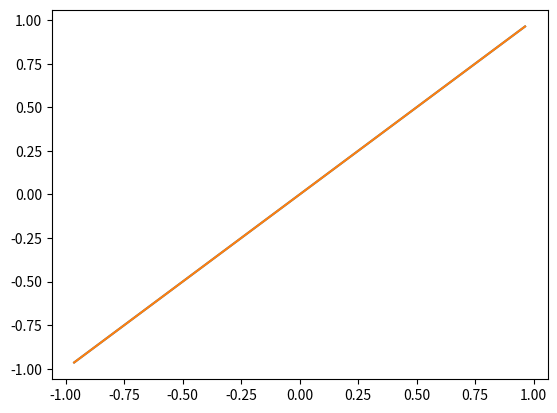

The matplotlib source for this figure:
import numpy as np
import matplotlib.pyplot as plt

def my_asin(x):
    k = 0
    a = x
    S = a
    
    while k < 500:
        k += 1
        R = ((2*k-1)**2*x*x)/((k*2)*(2*k+1))
        a = a*R
        S += a
        
    return S

a=-0.99999
b=0.99998
x = np.arange(a,b,0.05)
y = my_asin(x)
plt.plot(x,y)
plt.grid()
plt.show()
plt.plot(x,y)
plt.grid()
plt.show()
'''
n = len(x)
y_prim = []
for i in range(n-1):
    #print i, x[i], y[i]
    delta_y = y[i+1] - y[i]
    delta_x = x[i+1] - x[i]
    #y_prim = delta_y/delta_x
    #print y_prim
    y_prim.append(delta_y/delta_x)
plt.plot(x[:n-1],y_prim)

y_primprim = []
for i in range(n-2):
    delta_y_prim = y_prim[i+1] - y_prim[i]
    y_primprim.append(delta_y_prim/delta_x)

plt.plot(x[:n-2],y_primprim)
plt.show()
'''
